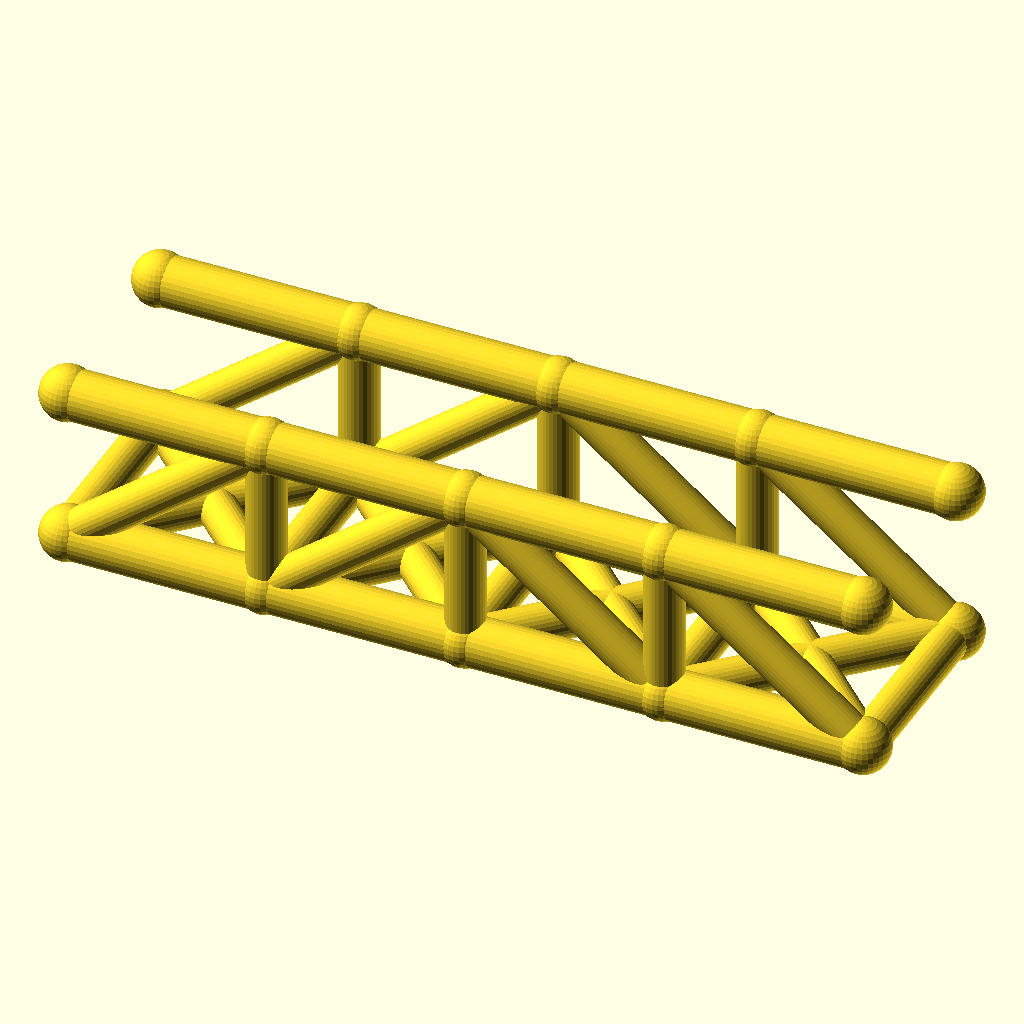
Cell 1: rendered with the file's own defaults.
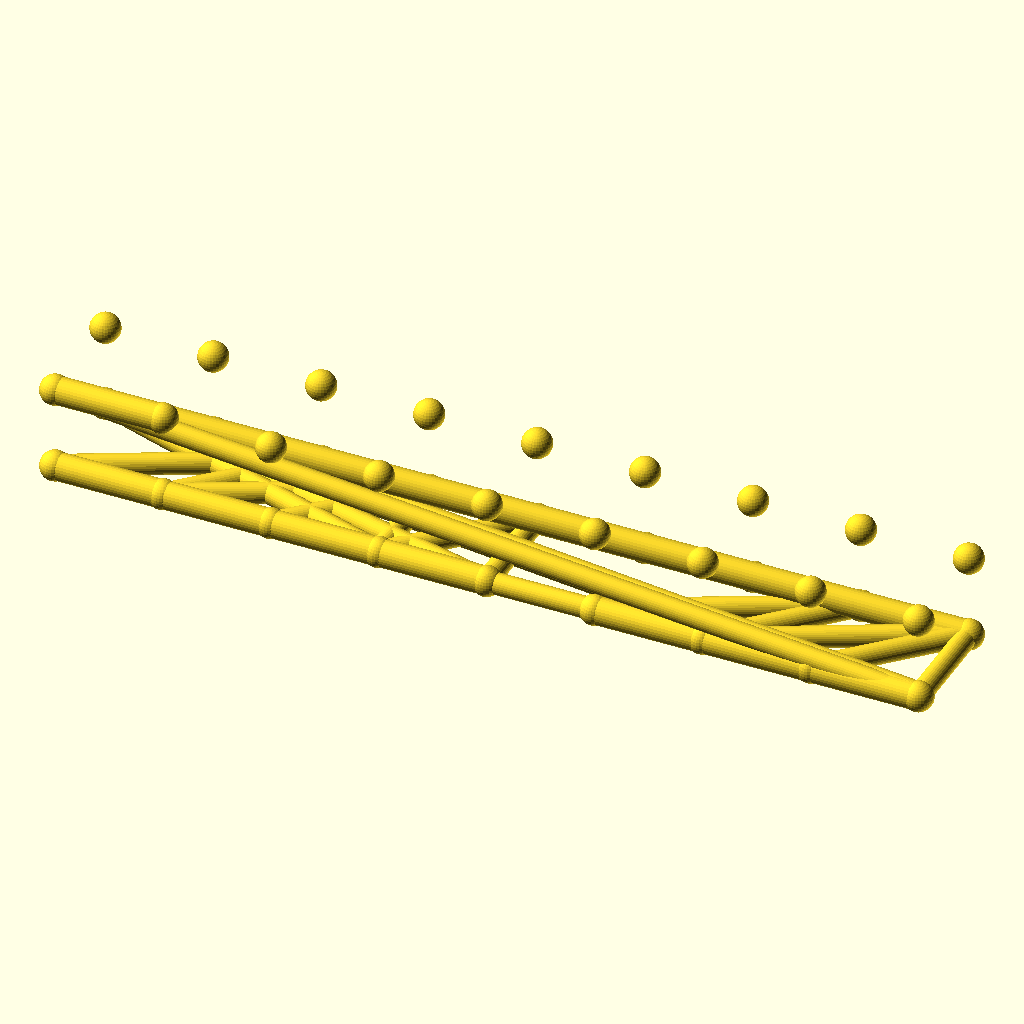
Cell 2: panels = 8 (everything else at default).
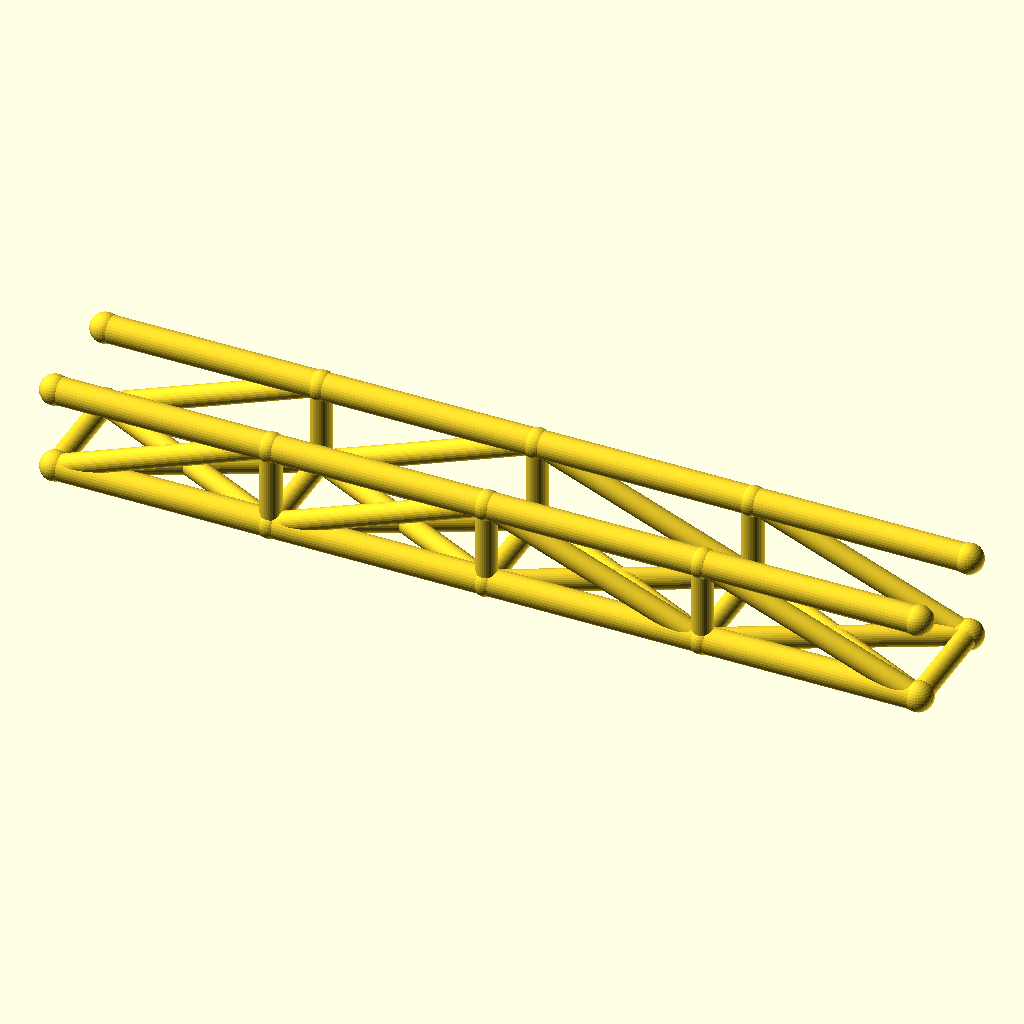
Cell 3: panel_p = 72 (everything else at default).
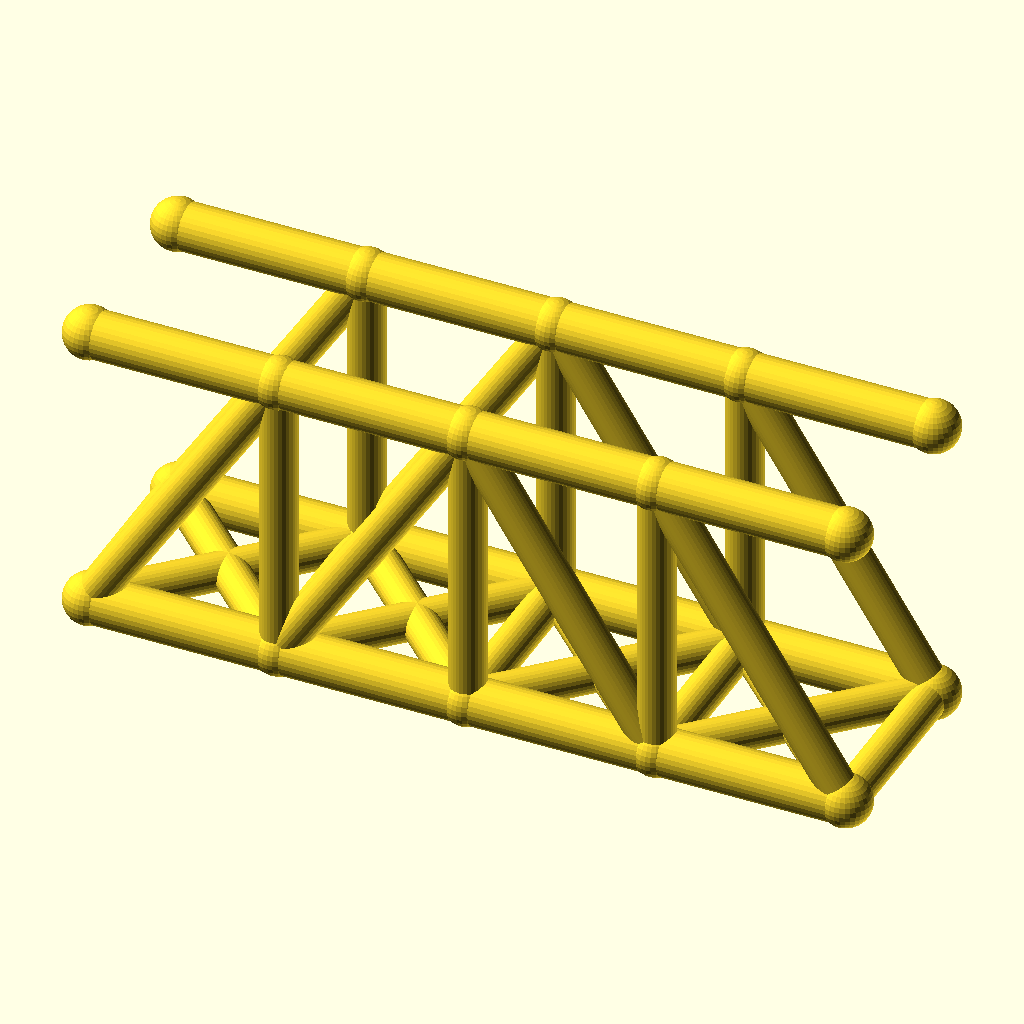
Cell 4: truss_h = 56 (everything else at default).
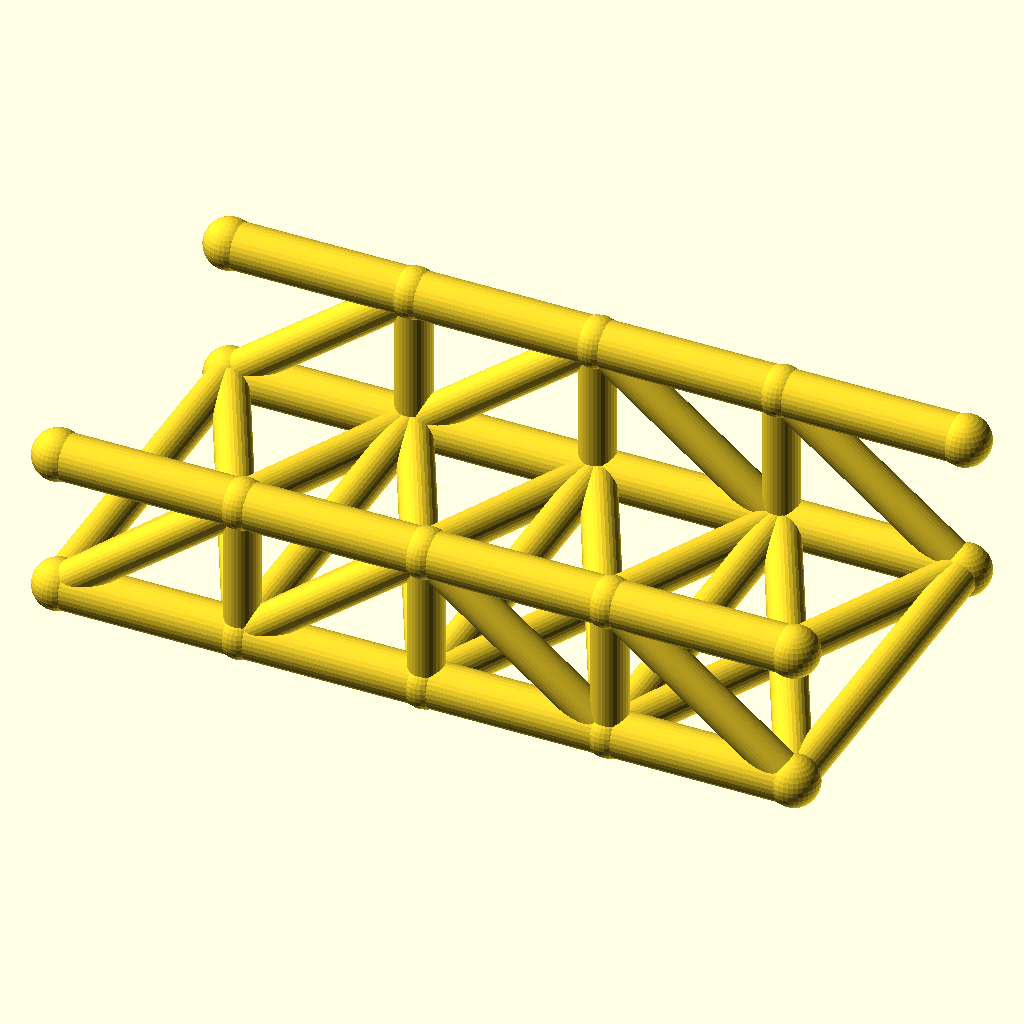
Cell 5 — track set to 72, the other parameters unchanged.
All cells are drawn from the same view direction (rotation 55°, 0°, 25°, orthographic, colour scheme Cornfield), but the view is re-fitted for each cell, so position and scale can differ between cells as well as the parameter.
The OpenSCAD source (optional_data/data/wire2/bridgetrusses/scene_0107.scad):
$fn = 32;

// ----------------------------------------------------------------------
// Pratt through truss: span 144 mm, 4 panels, two trusses 36 mm apart
// ----------------------------------------------------------------------

// --- parameters (mm) ---
panels = 4;               // number of equal panels per truss
panel_p = 36;             // panel length, X
span = 144;               // truss span between end joints
truss_h = 28;             // truss height, Z
track = 36;               // distance between the two trusses, Y
chord_r = 4.5;            // chord member radius
web_r = 3.5;              // web member radius
deck_r = 3.5;             // deck beam radius
joint_r = 4.9;            // joint ball radius

bbox_x = span + 2 * joint_r;  // overall X, joints included
bbox_y = track + 2 * joint_r;  // overall Y, joints included
bbox_z = truss_h + 2 * joint_r;  // overall Z, joints included
chord_d = 2 * chord_r;  // chord stock diameter
web_d = 2 * web_r;  // web stock diameter
deck_d = 2 * deck_r;  // deck beam diameter
joint_d = 2 * joint_r;  // joint ball diameter
nodes = [for (side = [-1, 1], i = [0 : panels]) [i * panel_p, side * track / 2, 0], for (side = [-1, 1], i = [0 : panels]) [i * panel_p, side * track / 2, truss_h]];

module member(a, b, r) {
  /* round stock from joint a to joint b, ends buried in the joint balls */
  d = b - a;
  length = norm(d);
  translate(a) rotate([0, acos(d[2] / length), atan2(d[1], d[0])])
    cylinder(h = length, r = r);
}

module joint(p, r) {
  /* ball at the joint centre, fatter than every member meeting there */
  translate(p) sphere(r = r);
}

/* members - each call is one graph edge */
member(nodes[0], nodes[1], chord_r);
member(nodes[1], nodes[2], chord_r);
member(nodes[2], nodes[3], chord_r);
member(nodes[3], nodes[4], chord_r);
member(nodes[10], nodes[11], chord_r);
member(nodes[11], nodes[12], chord_r);
member(nodes[12], nodes[13], chord_r);
member(nodes[13], nodes[14], chord_r);
member(nodes[1], nodes[11], web_r);
member(nodes[2], nodes[12], web_r);
member(nodes[3], nodes[13], web_r);
member(nodes[0], nodes[11], web_r);
member(nodes[1], nodes[12], web_r);
member(nodes[12], nodes[3], web_r);
member(nodes[13], nodes[4], web_r);
member(nodes[5], nodes[6], chord_r);
member(nodes[6], nodes[7], chord_r);
member(nodes[7], nodes[8], chord_r);
member(nodes[8], nodes[9], chord_r);
member(nodes[15], nodes[16], chord_r);
member(nodes[16], nodes[17], chord_r);
member(nodes[17], nodes[18], chord_r);
member(nodes[18], nodes[19], chord_r);
member(nodes[6], nodes[16], web_r);
member(nodes[7], nodes[17], web_r);
member(nodes[8], nodes[18], web_r);
member(nodes[5], nodes[16], web_r);
member(nodes[6], nodes[17], web_r);
member(nodes[17], nodes[8], web_r);
member(nodes[18], nodes[9], web_r);
member(nodes[0], nodes[5], deck_r);
member(nodes[1], nodes[6], deck_r);
member(nodes[2], nodes[7], deck_r);
member(nodes[3], nodes[8], deck_r);
member(nodes[4], nodes[9], deck_r);
member(nodes[0], nodes[6], deck_r);
member(nodes[5], nodes[1], deck_r);
member(nodes[1], nodes[7], deck_r);
member(nodes[6], nodes[2], deck_r);
member(nodes[2], nodes[8], deck_r);
member(nodes[7], nodes[3], deck_r);
member(nodes[3], nodes[9], deck_r);
member(nodes[8], nodes[4], deck_r);

/* joint balls */
for (p = nodes) joint(p, joint_r);
Parameter table extracted from the source (name, type, default, range or options):
panels: number, default 4
panel_p: number, default 36
span: number, default 144
truss_h: number, default 28
track: number, default 36
chord_r: number, default 4.5
web_r: number, default 3.5
deck_r: number, default 3.5
joint_r: number, default 4.9
